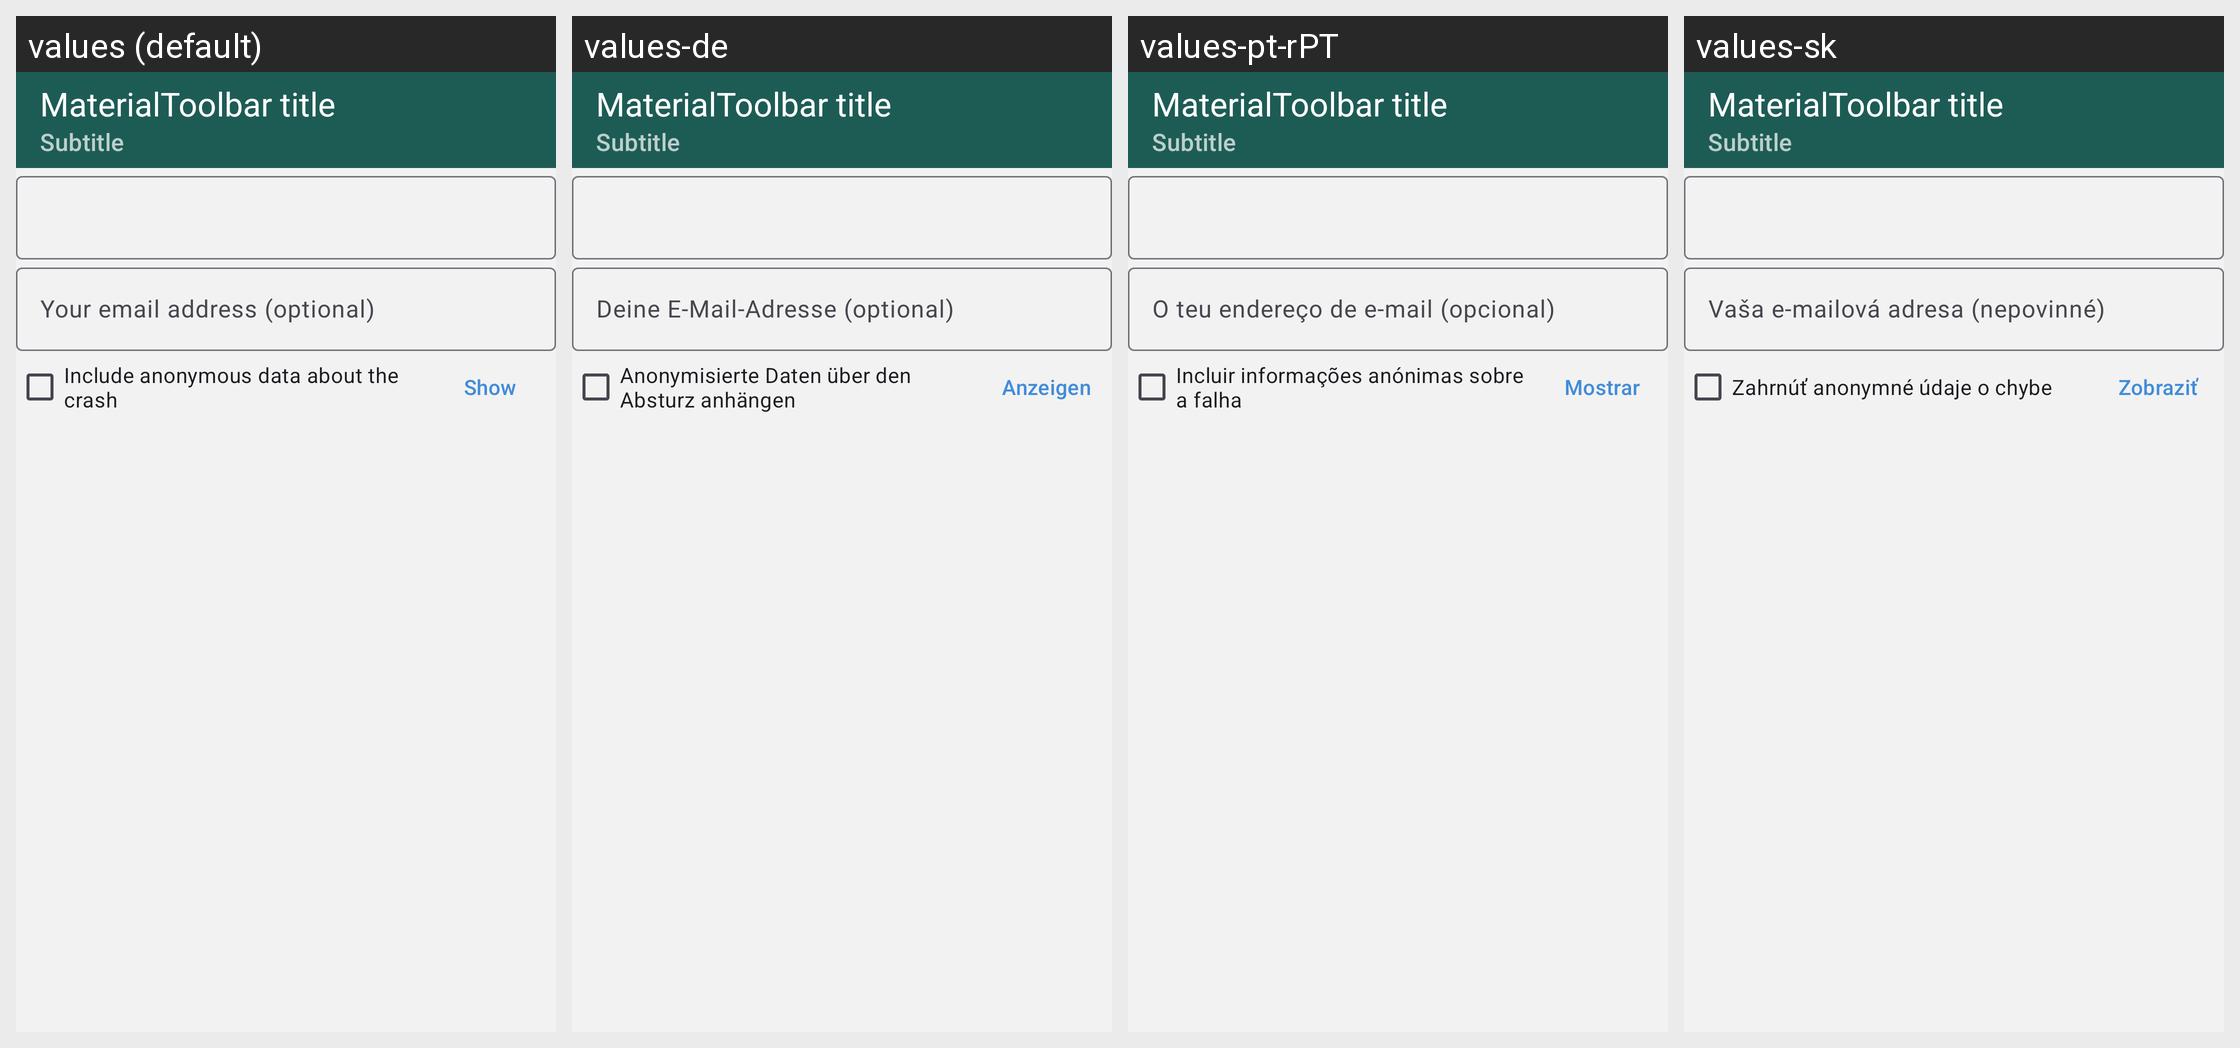

Translations of the strings shown on this Android screen, per locale in the grid:
Android screen res/layout/activity_dev_report.xml rendered under 4 locales, left to right: values (default), values-de, values-pt-rPT, values-sk. Device: Nexus 5 (rendered at 1080×1920; each locale shown at half size, 540×960, under a caption strip naming it); theme NoConnectTheme.
Other locales in the repository, not shown: values-ar, values-ast, values-az, values-bg, values-bn, values-br, values-bs, values-ca, values-cs, values-es, values-es-rCU, values-eu, values-fa, values-fi, values-fr, values-gl, values-he, values-hi, values-hu, values-is, values-it, values-ja, values-ka, values-ko, values-lt, values-mk, values-ms, values-my, values-nb, values-nl, values-oc, values-pl, values-pt-rBR, values-ro, values-ru, values-sq, values-sr, values-sv, values-sw, values-tr, values-uk, values-zh-rCN, values-zh-rTW.
Strings drawn on this screen, with the default value and each locale's value (text and hints the layout hard-codes, and strings that could not be matched under every locale, appear in the picture but are not listed):

optional_contact_email
  values: Your email address (optional)
  values-de: Deine E-Mail-Adresse (optional)
  values-pt-rPT: O teu endereço de e-mail (opcional)
  values-sk: Vaša e-mailová adresa (nepovinné)

include_debug_report_crash
  values: Include anonymous data about the crash
  values-de: Anonymisierte Daten über den Absturz anhängen
  values-pt-rPT: Incluir informações anónimas sobre a falha
  values-sk: Zahrnúť anonymné údaje o chybe

show
  values: Show
  values-de: Anzeigen
  values-pt-rPT: Mostrar
  values-sk: Zobraziť
